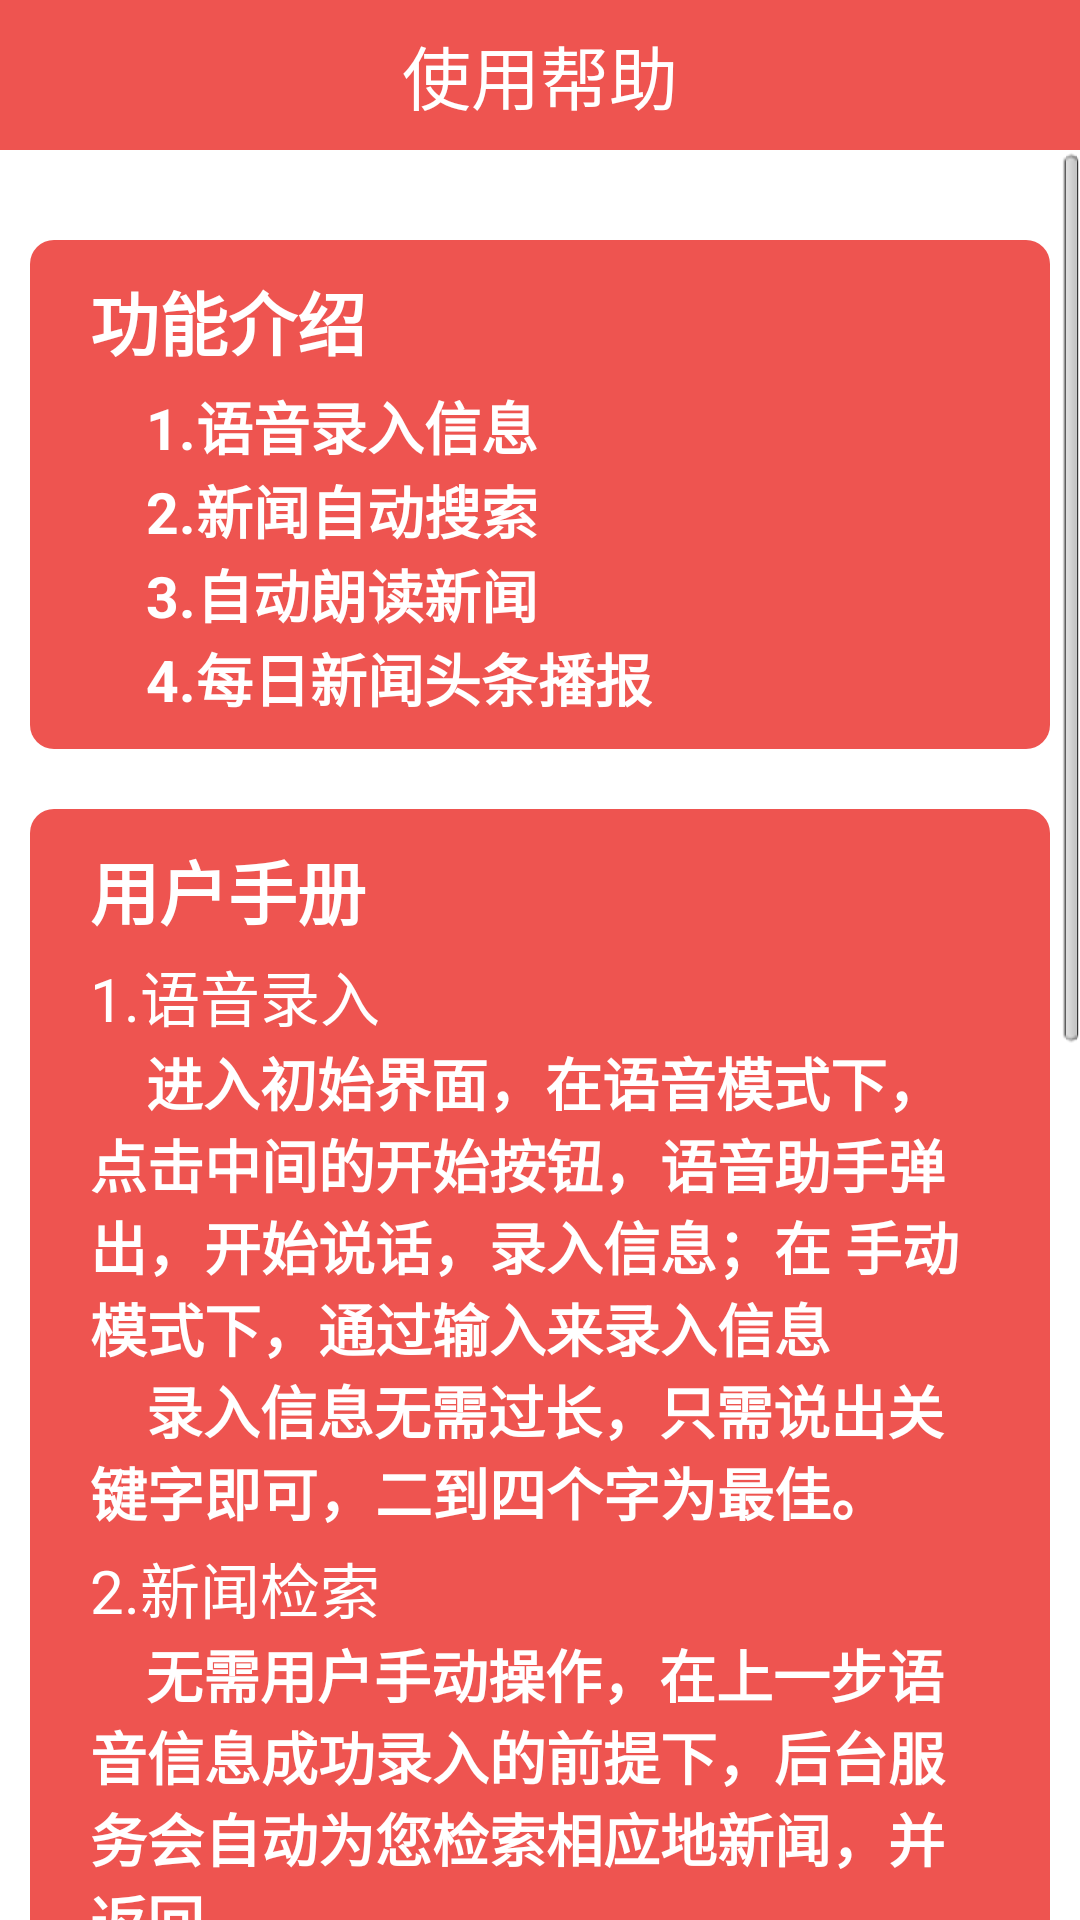

Here is an Android app screen rendered from its layout file. Give the layout XML and the strings, colors and styles it references.
<!-- AndroidManifest.xml: application theme AppTheme -->
<!-- res/layout/activity_user_helper.xml -->
<LinearLayout xmlns:android="http://schemas.android.com/apk/res/android"
    xmlns:tools="http://schemas.android.com/tools"
    android:id="@+id/LinearLayout1"
    android:layout_width="match_parent"
    android:layout_height="match_parent"
    android:background="@color/gray"
    android:orientation="vertical"
    tools:context=".UserHelperActivity" >

    <LinearLayout
        android:layout_width="match_parent"
        android:layout_height="50dp"
        android:layout_alignParentTop="true"
        android:background="@color/title_color" >

        <TextView
            android:id="@+id/textView0"
            android:layout_width="match_parent"
            android:layout_height="wrap_content"
            android:layout_gravity="center"
            android:gravity="center"
            android:text="使用帮助"
            android:textAppearance="?android:attr/textAppearanceLarge"
            android:textColor="@color/white"
            android:textSize="23sp" />
    </LinearLayout>

    <ScrollView
        android:id="@+id/scrollView1"
        android:layout_width="match_parent"
        android:layout_height="wrap_content" >

        <LinearLayout
            android:layout_width="match_parent"
            android:layout_height="wrap_content"
            android:orientation="vertical"
            android:background="@color/white"
            android:padding="10dp">

            <LinearLayout
                android:layout_width="match_parent"
                android:layout_height="wrap_content"
                android:layout_marginTop="20dp"
                android:background="@drawable/shape_back"
                android:orientation="vertical"
                android:paddingLeft="20dp"
                android:paddingRight="20dp"
                android:clickable="true">

                <TextView
                    android:id="@+id/textView1"
                    android:layout_width="wrap_content"
                    android:layout_height="wrap_content"
                    android:text="功能介绍"
                    android:textAppearance="?android:attr/textAppearanceLarge"
                    android:textSize="23sp"
                    android:textStyle="bold"
                    android:textColor="@color/white" />

                <TextView
                    android:layout_width="wrap_content"
                    android:layout_height="wrap_content"
                    android:layout_marginTop="4dp"
                    android:text="    1.语音录入信息"
                    android:textSize="19sp"
                    android:textStyle="bold"
                    android:textColor="@color/white" />

                <TextView
                    android:id="@+id/textView2"
                    android:layout_width="wrap_content"
                    android:layout_height="wrap_content"
                    android:text="    2.新闻自动搜索"
                    android:textSize="19sp"
                    android:textStyle="bold"
                    android:textColor="@color/white" />

                <TextView
                    android:id="@+id/textView3"
                    android:layout_width="wrap_content"
                    android:layout_height="wrap_content"
                    android:text="    3.自动朗读新闻"
                    android:textSize="19sp"
                    android:textStyle="bold"
                    android:textColor="@color/white" />

                <TextView
                    android:id="@+id/textView16"
                    android:layout_width="wrap_content"
                    android:layout_height="wrap_content"
                    android:text="    4.每日新闻头条播报"
                    android:textSize="19sp"
                    android:textStyle="bold"
                    android:textColor="@color/white" />
            </LinearLayout>

            <LinearLayout
                android:layout_width="match_parent"
                android:layout_height="wrap_content"
                android:layout_marginTop="20dp"
                android:background="@drawable/shape_back"
                android:orientation="vertical"
                android:paddingLeft="20dp"
                android:paddingRight="20dp">

                <TextView
                    android:id="@+id/textView6"
                    android:layout_width="wrap_content"
                    android:layout_height="wrap_content"
                    android:text="用户手册"
                    android:textAppearance="?android:attr/textAppearanceLarge"
                    android:textSize="23sp"
                    android:textStyle="bold"
                    android:textColor="@color/white" />

                <TextView
                    android:id="@+id/textView4"
                    android:layout_width="wrap_content"
                    android:layout_height="wrap_content"
                    android:layout_marginTop="4dp"
                    android:text="1.语音录入"
                    android:textSize="20sp"
                    android:textColor="@color/white" />

                <TextView
                    android:id="@+id/textView5"
                    android:layout_width="wrap_content"
                    android:layout_height="wrap_content"
                    android:text="    进入初始界面，在语音模式下，点击中间的开始按钮，语音助手弹出，开始说话，录入信息；在 手动模式下，通过输入来录入信息"
                    android:textSize="19sp"
                    android:textStyle="bold"
                    android:textColor="@color/white" />

                <TextView
                    android:id="@+id/textView7"
                    android:layout_width="wrap_content"
                    android:layout_height="wrap_content"
                    android:text="    录入信息无需过长，只需说出关键字即可，二到四个字为最佳。"
                    android:textSize="19sp"
                    android:textStyle="bold"
                    android:textColor="@color/white" />

                <TextView
                    android:id="@+id/textView8"
                    android:layout_width="wrap_content"
                    android:layout_height="wrap_content"
                    android:layout_marginTop="4dp"
                    android:text="2.新闻检索"
                    android:textSize="20sp"
                    android:textColor="@color/white" />

                <TextView
                    android:id="@+id/textView9"
                    android:layout_width="wrap_content"
                    android:layout_height="wrap_content"
                    android:text="    无需用户手动操作，在上一步语音信息成功录入的前提下，后台服务会自动为您检索相应地新闻，并返回。"
                    android:textSize="19sp"
                    android:textStyle="bold"
                    android:textColor="@color/white" />

                <TextView
                    android:id="@+id/textView10"
                    android:layout_width="wrap_content"
                    android:layout_height="wrap_content"
                    android:layout_marginTop="4dp"
                    android:text="3.新闻播报"
                    android:textSize="20sp"
                    android:textColor="@color/white" />

                <TextView
                    android:id="@+id/textView11"
                    android:layout_width="wrap_content"
                    android:layout_height="wrap_content"
                    android:text="    获取到新闻内容之后，软件自动为您朗读新闻，点击左侧暂停，即可暂停朗读，点击右侧继续则继续语音朗读。"
                    android:textSize="19sp"
                    android:textStyle="bold"
                    android:textColor="@color/white" />

                <TextView
                    android:id="@+id/textView12"
                    android:layout_width="wrap_content"
                    android:layout_height="wrap_content"
                    android:layout_marginTop="4dp"
                    android:text="4.下一条新闻"
                    android:textSize="20sp"
                    android:textColor="@color/white" />

                <TextView
                    android:id="@+id/textView13"
                    android:layout_width="wrap_content"
                    android:layout_height="wrap_content"
                    android:text="    在语音朗读上一条新闻时，如若不喜欢，直接点击中间开始按钮，就会停止当前新闻，并转至语音输入界面，供您进一步选择下一条新闻。"
                    android:textSize="19sp"
                    android:textStyle="bold"
                    android:textColor="@color/white" />

                <TextView
                    android:id="@+id/textView14"
                    android:layout_width="wrap_content"
                    android:layout_height="wrap_content"
                    android:layout_marginTop="4dp"
                    android:text="5.用户设置"
                    android:textSize="20sp"
                    android:textColor="@color/white" />

                <TextView
                    android:id="@+id/textView15"
                    android:layout_width="wrap_content"
                    android:layout_height="wrap_content"
                    android:text="    点击右上方设置按钮，即可自定义设置语言种类、语速、语调、语音以及朗读语言（可选择当地的方言）。"
                    android:textSize="19sp"
                    android:textStyle="bold"
                    android:textColor="@color/white" />

                <TextView
                    android:id="@+id/textView17"
                    android:layout_width="wrap_content"
                    android:layout_height="wrap_content"
                    android:layout_marginTop="4dp"
                    android:text="6.模式切换"
                    android:textSize="20sp"
                    android:textColor="@color/white" />

                <TextView
                    android:id="@+id/textView18"
                    android:layout_width="wrap_content"
                    android:layout_height="wrap_content"
                    android:text="    点击左上方按钮，即可在今日头条以及手动/语音模式下自由切换。"
                    android:textSize="19sp"
                    android:textStyle="bold"
                    android:textColor="@color/white" />
            </LinearLayout>
        </LinearLayout>
    </ScrollView>

</LinearLayout>
<!-- resources referenced by this layout -->
<resources>
  <color name="gray">#BDBDBD</color>
  <color name="title_color">#EE5450</color>
  <color name="white">#FFFFFF</color>
  <!-- drawable shape_back (drawable) -->
  <?xml version="1.0" encoding="utf-8"?>
   
  <shape 
      xmlns:android="http://schemas.android.com/apk/res/android" 
      android:shape="rectangle"> 
       
      <solid android:color="#EE5450" />
       
       
      <corners android:radius="8dip" /> 
        
   
  <padding 
     android:left="10dp" 
     android:top="10dp" 
     android:right="10dp" 
     android:bottom="10dp" 
  /> 
  </shape>
  <style name="AppTheme" parent="AppBaseTheme">
          
      </style>
  <style name="AppBaseTheme" parent="android:Theme.Light">
          
      </style>
</resources>
